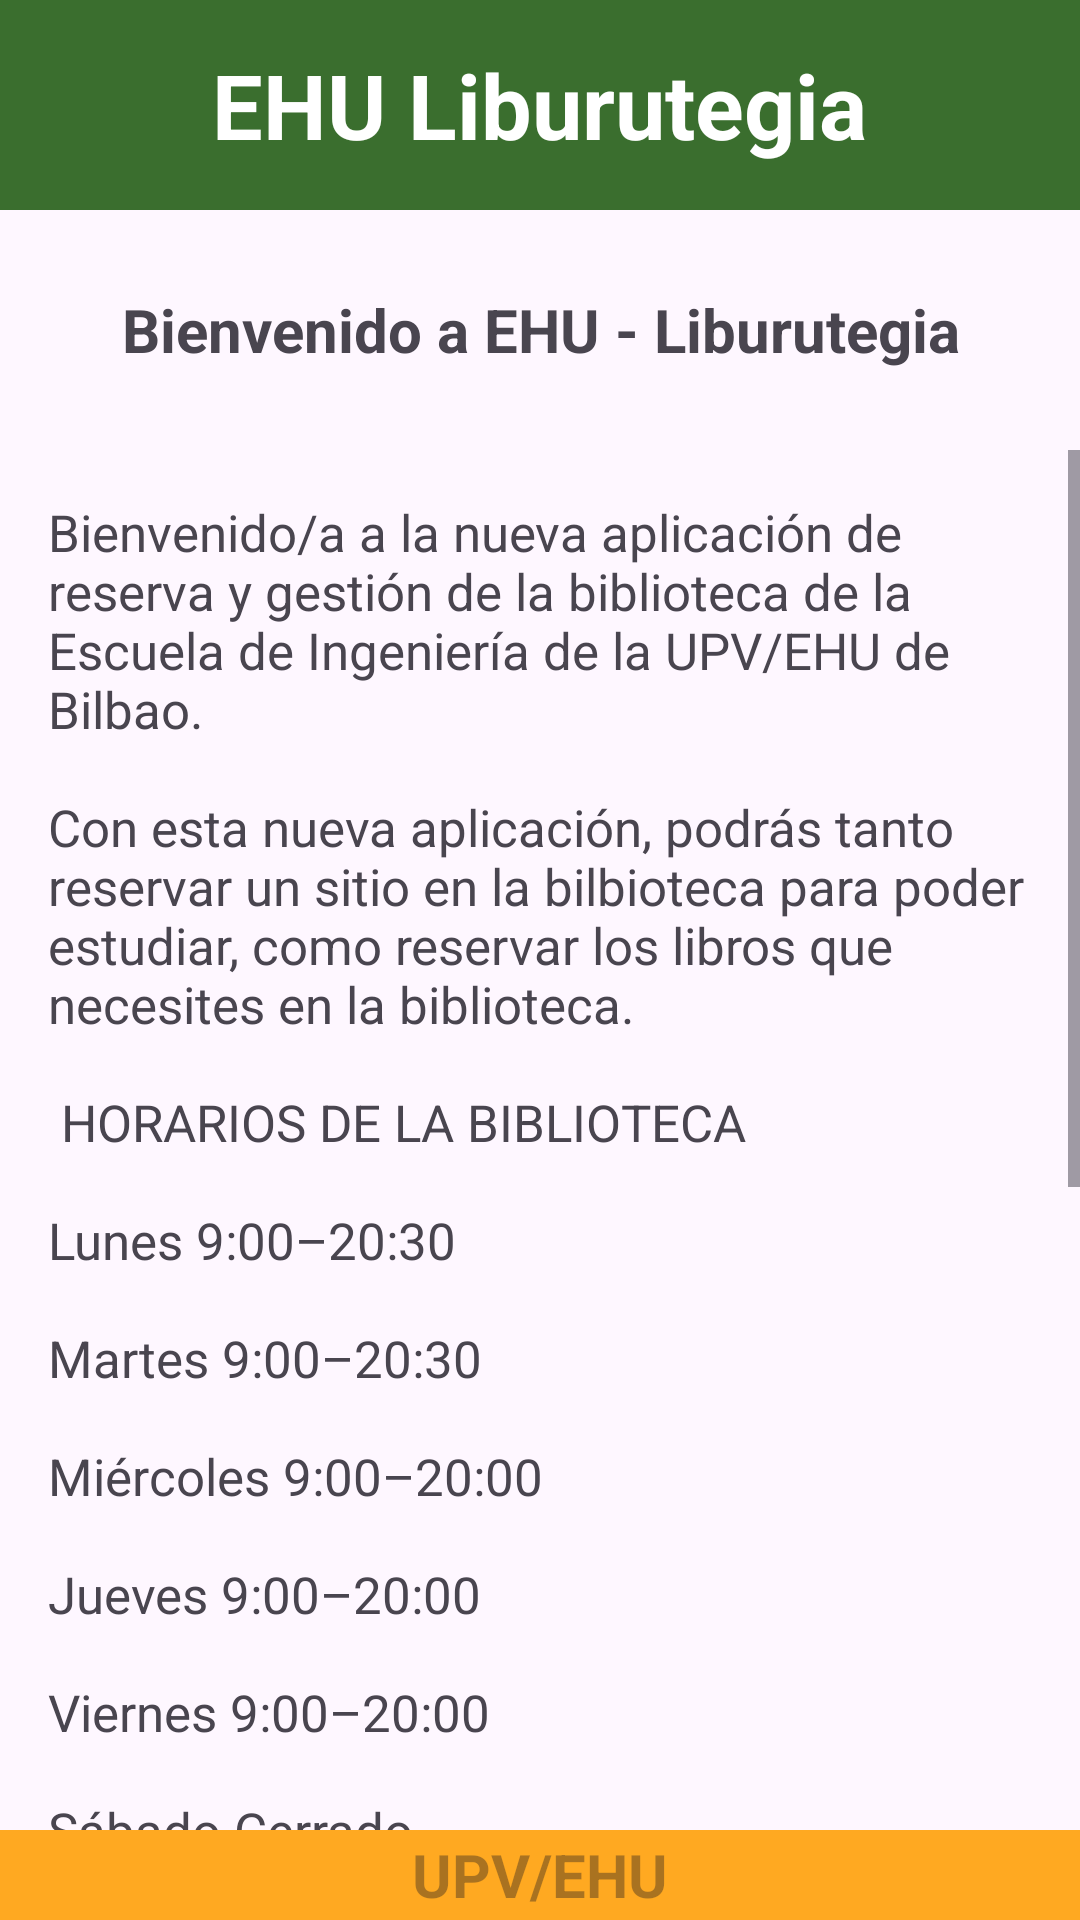

Here is an Android app screen rendered from its layout file. Give the layout XML and the strings, colors and styles it references.
<!-- AndroidManifest.xml: application theme Theme.TFG_Biblioteca -->
<!-- res/layout/activity_informacion.xml -->
<?xml version="1.0" encoding="utf-8"?>
<androidx.constraintlayout.widget.ConstraintLayout xmlns:android="http://schemas.android.com/apk/res/android"
    xmlns:app="http://schemas.android.com/apk/res-auto"
    xmlns:tools="http://schemas.android.com/tools"
    android:layout_width="match_parent"
    android:layout_height="match_parent"
    tools:context=".ControladorUsuarioComun.InformacionActivity">

    <LinearLayout
        android:layout_width="match_parent"
        android:layout_height="match_parent"
        android:orientation="vertical"
        >

        <LinearLayout
            android:layout_width="match_parent"
            android:layout_height="70dp"
            android:background="@color/verde"
            android:orientation="horizontal"
            android:gravity="center">

            <TextView
                android:layout_width="wrap_content"
                android:layout_height="wrap_content"
                android:text="@string/tituloAplicacion"
                android:textColor="@color/white"
                android:textSize="30dp"
                android:textStyle="bold"
                android:gravity="center"/>

        </LinearLayout>

        <LinearLayout
            android:layout_width="match_parent"
            android:layout_height="80dp">

            <TextView
                android:layout_width="match_parent"
                android:layout_height="match_parent"
                android:gravity="center"
                android:text="@string/bienvenido"
                android:textAlignment="center"
                android:textSize="20dp"
                android:textStyle="bold" />



        </LinearLayout>


        <ScrollView
            android:layout_width="match_parent"
            android:layout_height="460dp"
            >

            <LinearLayout
                android:layout_width="match_parent"
                android:layout_height="460dp"
                android:orientation="vertical"

                android:padding="16dp">

                <TextView
                    android:layout_width="match_parent"
                    android:layout_height="wrap_content"
                    android:textSize="17dp"
                    android:text="@string/informacion" />



                <LinearLayout
                    android:layout_width="match_parent"
                    android:layout_height="match_parent"
                    android:orientation="horizontal"
                    android:padding="12dp"
                    android:layout_marginTop="30dp"
                    >

                    <ImageView
                        android:layout_width="32dp"
                        android:layout_height="32dp"
                        app:srcCompat="@android:drawable/stat_sys_phone_call"
                        app:tint="#000000"
                        />

                    <TextView
                        android:layout_width="match_parent"
                        android:layout_height="match_parent"
                        android:id="@+id/telefonoUni"
                        android:layout_centerInParent="true"
                        android:text="945 22 91 55"
                        android:textSize="17dp"
                        android:textAlignment="center"
                        android:gravity="center"
                        android:paddingLeft="12dp"/>

                </LinearLayout>

                <LinearLayout
                    android:layout_width="match_parent"
                    android:layout_height="match_parent"
                    android:orientation="horizontal"
                    android:padding="12dp"
                    >

                    <ImageView
                        android:layout_width="32dp"
                        android:layout_height="32dp"
                        app:srcCompat="@android:drawable/ic_dialog_email"
                        app:tint="#000000" />

                    <TextView
                        android:layout_width="match_parent"
                        android:layout_height="match_parent"
                        android:layout_centerInParent="true"
                        android:id="@+id/mailUniversidad"
                        android:text="ehualumni@ehu.eus"
                        android:textSize="17dp"
                        android:textAlignment="center"
                        android:gravity="center"
                        android:paddingLeft="12dp"/>

                </LinearLayout>


                <LinearLayout
                    android:layout_width="match_parent"
                    android:layout_height="match_parent"
                    android:orientation="horizontal"
                    android:padding="12dp"
                    >

                    <ImageView
                        android:layout_width="32dp"
                        android:layout_height="32dp"
                        app:srcCompat="@android:drawable/ic_dialog_map"
                        android:layout_gravity="center"
                        app:tint="#000000" />

                    <TextView
                        android:layout_width="match_parent"
                        android:layout_height="90dp"
                        android:id="@+id/ubicacionUniversidad"
                        android:layout_centerInParent="true"
                        android:gravity="center"
                        android:paddingLeft="12dp"
                        android:text="@string/direccion"
                        android:textSize="17dp" />

                </LinearLayout>

            </LinearLayout>

        </ScrollView>



        <LinearLayout
            android:layout_width="match_parent"
            android:layout_height="match_parent"
            android:orientation="vertical"
            android:background="@color/orange"
            tools:ignore="ExtraText">

            <TextView
                android:layout_width="match_parent"
                android:layout_height="match_parent"
                android:gravity="center"
                android:hint="@string/upvehu"
                android:minHeight="48dp"
                android:textColor="@color/black"
                android:textSize="20dp"
                android:textStyle="bold" />
            />

        </LinearLayout>


    </LinearLayout>

</androidx.constraintlayout.widget.ConstraintLayout>
<!-- resources referenced by this layout -->
<resources>
  <color name="black">#FF000000</color>
  <color name="orange">#FFA921</color>
  <color name="verde">#3A6E2E</color>
  <color name="white">#FFFFFFFF</color>
  <string name="bienvenido">Bienvenido a EHU - Liburutegia</string>
  <string name="direccion">Escuela de Ingeniería de Bilbao, Calle Rafael Moreno Pitxitxi, 2-3, 48013 Bilbao, Vizcaya</string>
  <string name="informacion">
  
          Bienvenido/a a la nueva aplicación de reserva y gestión de la biblioteca de la Escuela de Ingeniería de la UPV/EHU de Bilbao. \n\nCon esta nueva aplicación, podrás tanto reservar un sitio en la bilbioteca para poder estudiar, como reservar los libros que necesites en la biblioteca. \n\n
          HORARIOS DE LA BIBLIOTECA \n\nLunes  9:00–20:30 \n\nMartes  9:00–20:30\n\nMiércoles  9:00–20:00\n\nJueves  9:00–20:00\n\nViernes  9:00–20:00\n\nSábado  Cerrado\n\nDomingo  Cerrado\n\nSi tienes cualquier duda te dejamos nuestros contactos para que podamos resolvertelas.
  
      </string>
  <string name="tituloAplicacion">EHU Liburutegia </string>
  <string name="upvehu">UPV/EHU</string>
  <style name="Theme.TFG_Biblioteca" parent="Base.Theme.TFG_Biblioteca" />
  <style name="Base.Theme.TFG_Biblioteca" parent="Theme.Material3.DayNight.NoActionBar">
          
          
      </style>
</resources>
